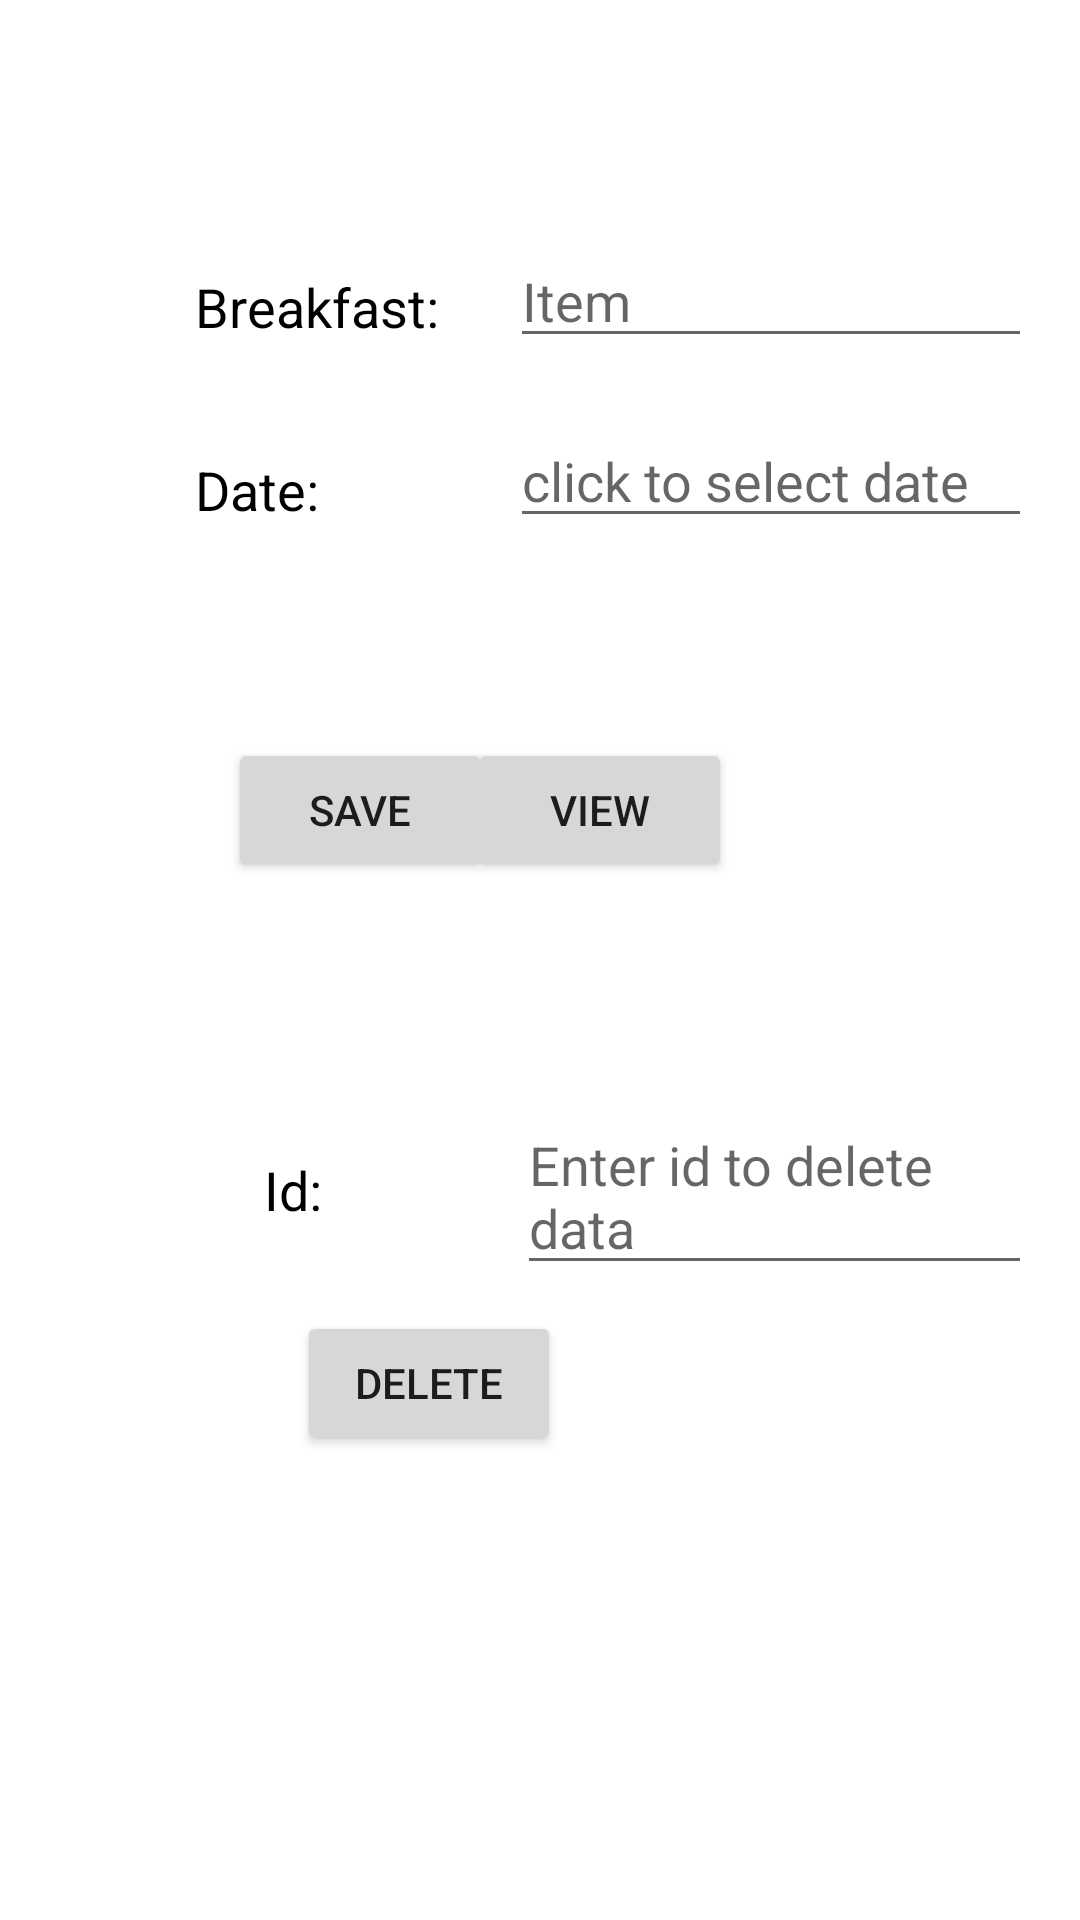

Produce the Android XML layout that renders to this screen, including the resource entries it uses.
<!-- AndroidManifest.xml: application theme AppTheme -->
<!-- res/layout/activity_breakfast.xml -->
<?xml version="1.0" encoding="utf-8"?>
<RelativeLayout xmlns:android="http://schemas.android.com/apk/res/android"
    xmlns:tools="http://schemas.android.com/tools"
    android:layout_width="match_parent"
    xmlns:custom="http://schemas.android.com/apk/res-auto"
    android:clickable="true"
    android:layout_height="match_parent"
    android:id="@+id/breakfastlayout"
    android:paddingLeft="@dimen/activity_horizontal_margin"
    android:paddingRight="@dimen/activity_horizontal_margin"
    android:paddingTop="@dimen/activity_vertical_margin"
    android:paddingBottom="@dimen/activity_vertical_margin"
    tools:context=".MainActivity">

tools:context="com.example.android.reminder.Breakfast">

    <TextView
        android:id="@+id/itemView"
        android:layout_width="wrap_content"
        android:layout_height="wrap_content"
        android:layout_alignParentStart="true"
        android:layout_alignParentLeft="true"
        android:layout_alignParentTop="true"
        android:layout_marginStart="49dp"
        android:layout_marginLeft="49dp"
        android:layout_marginTop="74dp"
        android:text="Breakfast:"
        android:textSize="18dp"
        android:textColor="#000000"/>

    <TextView
        android:id="@+id/dateView"
        android:layout_width="wrap_content"
        android:layout_height="wrap_content"
        android:layout_alignParentStart="true"
        android:layout_alignParentLeft="true"
        android:layout_alignParentTop="true"
        android:layout_marginStart="49dp"
        android:layout_marginLeft="49dp"
        android:layout_marginTop="135dp"
        android:text="Date:"
        android:textSize="18dp"
        android:textColor="#000000"/>

    <Button
        android:id="@+id/button_save"
        android:layout_width="wrap_content"
        android:layout_height="wrap_content"
        android:layout_alignParentStart="true"
        android:layout_alignParentLeft="true"
        android:layout_alignParentTop="true"
        android:layout_marginStart="60dp"
        android:layout_marginLeft="60dp"
        android:layout_marginTop="230dp"
        android:text="save" />

    <Button
        android:id="@+id/button_view"
        android:layout_width="wrap_content"
        android:layout_height="wrap_content"
        android:layout_alignParentTop="true"
        android:layout_alignParentEnd="true"
        android:layout_alignParentRight="true"
        android:layout_marginTop="230dp"
        android:layout_marginEnd="100dp"
        android:layout_marginRight="100dp"
        android:text="view" />

    <Button
        android:id="@+id/button_delete"
        android:layout_width="wrap_content"
        android:layout_height="wrap_content"
        android:layout_alignParentTop="true"
        android:layout_alignParentEnd="true"
        android:layout_alignParentRight="true"
        android:layout_marginTop="421dp"
        android:layout_marginEnd="157dp"
        android:layout_marginRight="157dp"
        android:text="DELETE" />


    <EditText
        android:id="@+id/editText_item"
        android:layout_width="wrap_content"
        android:layout_height="wrap_content"
        android:layout_alignParentStart="true"
        android:layout_alignParentLeft="true"
        android:layout_alignParentTop="true"
        android:layout_marginStart="154dp"
        android:layout_marginLeft="154dp"
        android:layout_marginTop="62dp"
        android:ems="10"
        android:inputType="textPersonName"
        android:hint="Item" />

    <EditText
        android:id="@+id/editText_date"
        android:layout_width="wrap_content"
        android:layout_height="wrap_content"
        android:layout_alignParentStart="true"
        android:layout_alignParentLeft="true"
        android:layout_alignParentTop="true"
        android:layout_marginStart="154dp"
        android:layout_marginLeft="154dp"
        android:layout_marginTop="122dp"
        android:ems="10"
        android:inputType="textPersonName"
        android:hint="click to select date"
        />

    <LinearLayout
        android:layout_width="match_parent"
        android:layout_height="match_parent"
        android:orientation="horizontal">

    <TextView
        android:id="@+id/idView"
        android:layout_width="wrap_content"
        android:layout_height="wrap_content"
        android:layout_alignParentStart="true"
        android:layout_alignParentLeft="true"
        android:layout_alignParentTop="true"
        android:layout_marginStart="72dp"
        android:layout_marginLeft="72dp"
        android:layout_marginTop="348dp"
        android:text="Id:"
        android:textSize="18dp"
        android:textColor="#000000"/>

    <EditText
        android:id="@+id/editText_id"
        android:layout_width="wrap_content"
        android:layout_height="wrap_content"
        android:layout_alignParentStart="true"
        android:layout_alignParentLeft="true"
        android:layout_alignParentBottom="true"

        android:layout_marginLeft="65dp"
        android:layout_marginTop="350dp"
        android:clickable="true"
        android:ems="10"

        android:hint="Enter id to delete data" />


    </LinearLayout>

    android:textAppearance="@style/TextAppearance.AppCompat.Large"/>



</RelativeLayout>
<!-- resources referenced by this layout -->
<resources>
  <dimen name="activity_horizontal_margin">16dp</dimen>
  <dimen name="activity_vertical_margin">16dp</dimen>
</resources>
